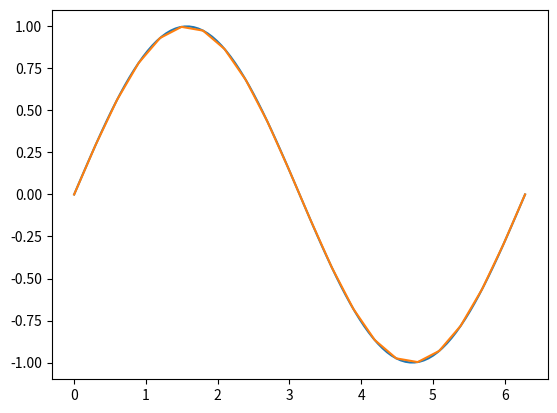

Source code (Python):
#!/usr/bin/env python3
# -*- coding: utf-8 -*-

# Matplotlib example, from:
# https://matplotlib.org/

import math
import numpy as np
import matplotlib.pyplot as plt

# Create a list of evenly-spaced numbers over the range
x = np.linspace(0, 3.1416 * 2, 11)
x = np.linspace(0, 3.1416 * 2, 99)  # línea más "precisa"
# print(x)
plt.plot(x, np.sin(x))  # Plot the sine of each x point

# Alternativa: lo mismo pero "a mano" (sin usar numpy)
x = [0.0, 0.2992, 0.5984, 0.8976, 1.1968, 1.496, 1.7952, 2.0944, 2.3936, 2.6928, 2.992,
     3.2912, 3.5904, 3.8896, 4.1888, 4.488, 4.7872, 5.0864, 5.3856, 5.6848, 5.984, 6.2832]
y = []
for n in x:
     y.append(math.sin(n))
# print(y)
plt.plot(x, y)  # Plot the sine of each x point

plt.show()  # Display the plot
